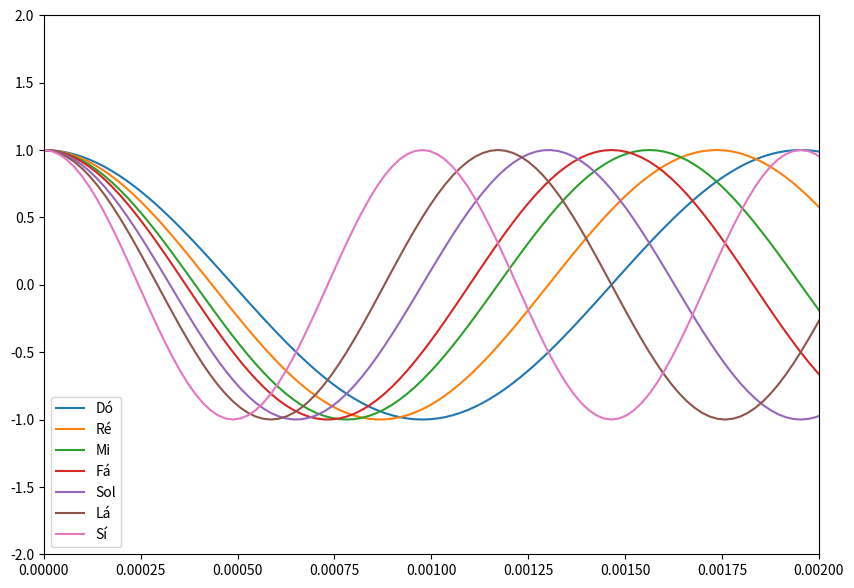

Here is the Python script that generated this plot: (Note: this script raises an exception after producing the figure.)
import numpy as np           #importando as bibliotecas necessárias:
import matplotlib.pyplot as plt 
import scipy.io.wavfile as wv 
import os

                             # Parâmetros da onda:
tf = 1                       # Tempo de duração da nota
fc = 512                     # Frequência da nota Dó
fs = 100*fc                  # Frequencia de amostragem da nota. 
t =np.arange(0,tf+1/fs,1/fs) # Vetor tempo. Para cada elemento do vetor t, haverá um elemento em y correspondente.
A = 1                        # Amplitude do sinal
#y=A*np.cos(2*np.pi*fc*t)     # Sinal senoidal

y0=A*np.cos(2*np.pi*fc*t)
y1=A*np.cos(2*(9/8)*np.pi*fc*t)
y2=A*np.cos(2*(5/4)*np.pi*fc*t)
y3=A*np.cos(2*(4/3)*np.pi*fc*t)
y4=A*np.cos(2*(3/2)*np.pi*fc*t)
y5=A*np.cos(2*(5/3)*np.pi*fc*t)
y6=A*np.cos(2*(2/1)*np.pi*fc*t)

plt.figure(1,figsize=[10,7]) # cria instância da figura para poder alterar seu tamanho
plt.plot(t,y0)                # Visualizar o sinal gerado  
plt.plot(t,y1)                # Visualizar o sinal gerado  
plt.plot(t,y2)                # Visualizar o sinal gerado  
plt.plot(t,y3)                # Visualizar o sinal gerado  
plt.plot(t,y4)                # Visualizar o sinal gerado  
plt.plot(t,y5)                # Visualizar o sinal gerado  
plt.plot(t,y6)                # Visualizar o sinal gerado  
plt.axis([0,0.002,-2,2])      # Zoom para melhor visualização  
plt.legend(['Dó','Ré','Mi', 'Fá','Sol','Lá', 'Sí'])
plt.show() 

#importando e armazenando o arquivo de áudio numa variável
som = wv.read('sound_01.wav')

#salvando o tom gerado em um arquivo de extensão .wav :
wv.write('tom_gerado.wav',fs,y0)
#reproduzindo o arquivo

os.system('cvlc --play-and-exit tom_gerado.wav') 
#vlc chama o programa VLC Audio Player
#'c' serve para que nenhuma interface seja aberta
